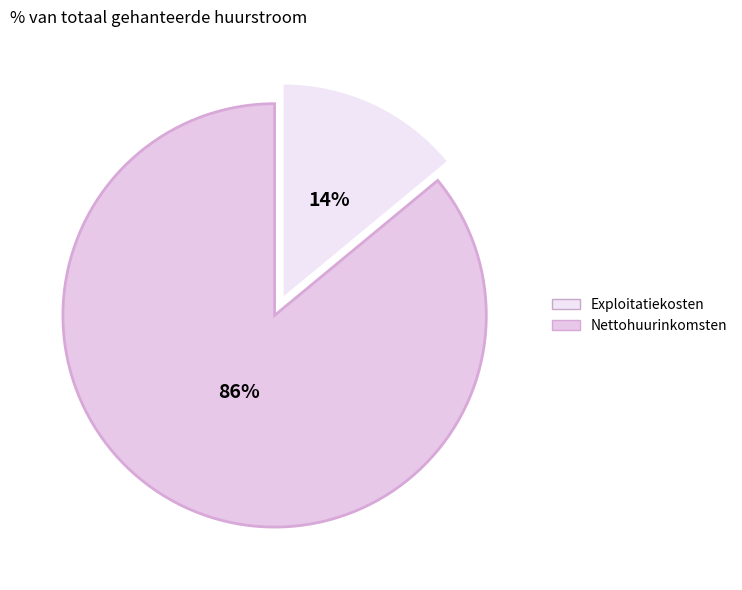

Write Python code to recreate this figure.
import matplotlib.pyplot as plt
import matplotlib.patches as patches
import numpy as np

def create_rental_pie_chart(exploitatie_pct=14, nettohuur_pct=86):
    """
    Create a dynamic pie chart for rental costs
    
    Parameters:
    exploitatie_pct (float): Percentage for Exploitatiekosten
    nettohuur_pct (float): Percentage for Nettohuurinkomsten
    """
    
    # Data
    labels = ['Exploitatiekosten', 'Nettohuurinkomsten']
    sizes = [exploitatie_pct, nettohuur_pct]
    colors = ['#F0E6F7', '#E8C8E8']  # Light gray-pink and light pink
    
    # Create figure and axis
    fig, ax = plt.subplots(figsize=(8, 6))
    
    # Create the pie chart with exploded slice
    explode = (0.1, 0)  # explode the first slice
    wedges, texts, autotexts = ax.pie(sizes, labels=None, colors=colors, autopct='%1.0f%%', 
                                      explode=explode, startangle=90, counterclock=False,
                                      textprops={'fontsize': 14, 'fontweight': 'bold', 'color': 'black'},
                                      wedgeprops={'edgecolor': 'none'})
    
    # Add custom edge color to the larger wedge
    wedges[1].set_edgecolor('#D8A8D8')  # Darker pink border for larger segment
    wedges[1].set_linewidth(2)
    
    # Calculate positions for percentage labels dynamically
    # For the exploded slice (first slice - exploitatie) - centered in the exploded slice
    # First slice goes from 90° to (90° - exploitatie_pct * 3.6°)
    start_angle1 = 90
    end_angle1 = 90 - exploitatie_pct * 3.6
    mid_angle1 = (start_angle1 + end_angle1) / 2
    angle1 = np.radians(mid_angle1)
    
    # Position it in the center of the exploded slice
    explode_distance = 0.1  # Same as explode value
    x1 = (0.5 + explode_distance) * np.cos(angle1)
    y1 = (0.5 + explode_distance) * np.sin(angle1)
    autotexts[0].set_position((x1, y1))
    
    # For the main slice (second slice - nettohuur) - centered in main circle
    # Second slice goes from (90° - exploitatie_pct * 3.6°) to (90° - 360°)
    start_angle2 = 90 - exploitatie_pct * 3.6
    end_angle2 = 90 - 360
    mid_angle2 = (start_angle2 + end_angle2) / 2
    angle2 = np.radians(mid_angle2)
    
    # Position it in the center of the main slice
    x2 = 0.4 * np.cos(angle2)
    y2 = 0.4 * np.sin(angle2)
    autotexts[1].set_position((x2, y2))
    
    # Create custom legend with squares
    legend_elements = [
        patches.Rectangle((0, 0), 1, 1, facecolor='#F0E6F7', edgecolor='#C8A8C8', linewidth=1),
        patches.Rectangle((0, 0), 1, 1, facecolor='#E8C8E8', edgecolor='#D8A8D8', linewidth=1)
    ]
    
    ax.legend(legend_elements, labels, loc='center left', bbox_to_anchor=(1, 0.5), 
              frameon=False, fontsize=10)
    
    # Set title
    ax.set_title('% van totaal gehanteerde huurstroom', fontsize=12, fontweight='normal', 
                 loc='left', pad=20)
    
    # Remove axes
    ax.set_aspect('equal')
    
    # Adjust layout
    plt.tight_layout()
    plt.show()

# Example usage with default values (14%, 86%)
create_rental_pie_chart()

# Example with different percentages
# create_rental_pie_chart(20, 80)  # Uncomment to test with different values
# create_rental_pie_chart(30, 70)  # Uncomment to test with different values